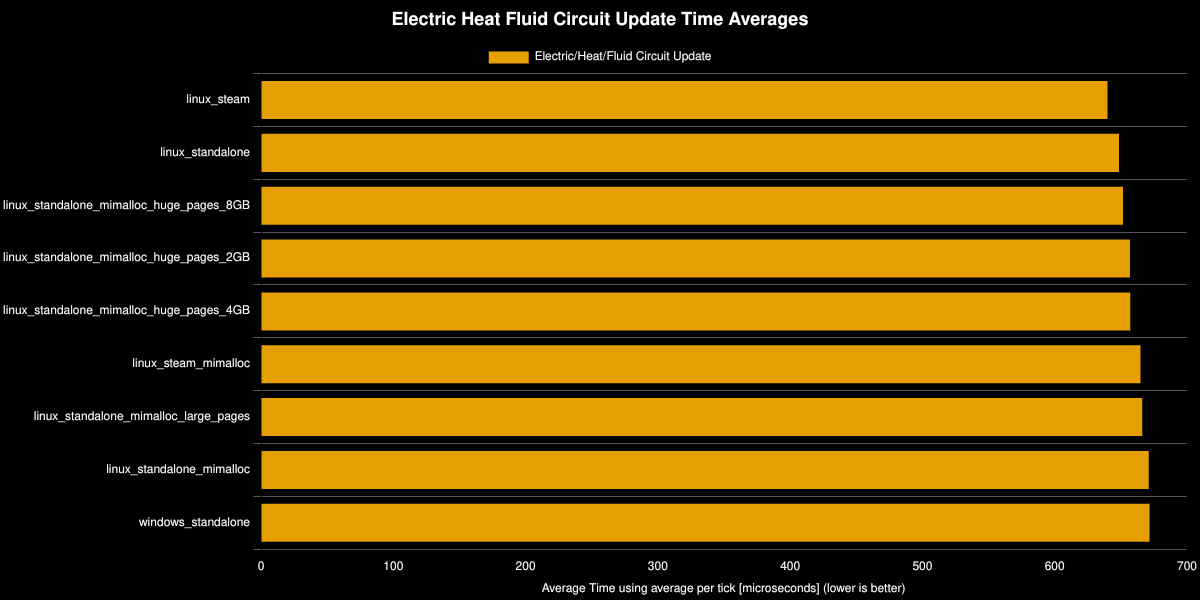

The table this chart was drawn from, first rows:
Save File, Electric/Heat/Fluid Circuit Update, % Decrease from Previous, % Decrease from Best
linux_steam, 640, , 0%
linux_standalone, 649, -1.36%, -1.36%
linux_standalone_mimalloc_huge_pages_8GB, 652, -0.47%, -1.83%
linux_standalone_mimalloc_huge_pages_2GB, 657, -0.82%, -2.67%
linux_standalone_mimalloc_huge_pages_4GB, 657, -0.02%, -2.68%
linux_steam_mimalloc, 665, -1.19%, -3.91%
linux_standalone_mimalloc_large_pages, 666, -0.19%, -4.11%
linux_standalone_mimalloc, 671, -0.74%, -4.88%
windows_standalone, 672, -0.08%, -4.97%
